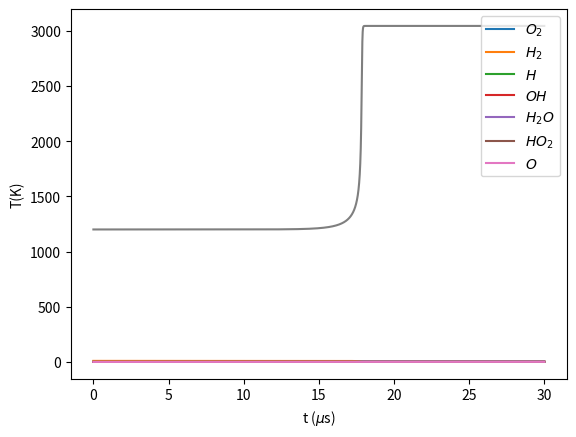

This figure's Python source:
#!/usr/bin/env python2
# -*- coding: utf-8 -*-
"""
Created on Thu Mar 18 07:04:27 2021

[redacted]
"""

import numpy as np
import matplotlib.pyplot as plt

#contantes
R_j = 8.314472 #J/(mol.K) 
R_cal = 1.987 #cal/(mol.K) 

#tabla reaccion hacia adelante
#[A(cm^3/mol.s),b,E(cal/mol)]
table_f = np.array([[1.915e14,0,1.644e4],
                    [5.08e4,2.67,6.292e3],
                    [2.16e8,1.51,3.43e3],
                    [2.97e6,2.02,1.34e4],
                    [1.66e13,0,8.23e2],
                    [3.25e13,0,0]])
#tabla reaccion hacia atras
#[A(cm^3/mol.s),b,E(cal/mol)]
table_b = np.array([[5.481e11,0.39,-2.93e2],
                    [2.667e4,2.65,4.88e3],
                    [2.298e9,1.4,1.832e4],
                    [1.465e5,2.11,-2.904e3],
                    [3.164e12,0.35,5.551e4],
                    [3.252e12,0.33,5.328e4]])

def arrhenius(T,A,b,E):
    global R_cal
    aux = np.exp(-E/(R_cal*T))
    k = A*(T**b)*aux
    return k

def dx(x):
    global table_f, table_b
    k_f = arrhenius(x[7],table_f[:,0],table_f[:,1],table_f[:,2])
    k_b = arrhenius(x[7],table_b[:,0],table_b[:,1],table_b[:,2])
    dx= np.empty((8))
    #[0   1   2  3   4    5    6  7]
    #[O2, H2, H, OH, H2O, HO2, O, T]
    
    react = np.array([[k_f[0]*x[2]*x[0] , k_b[0]*x[6]*x[3]],
                      [k_f[1]*x[6]*x[1] , k_b[1]*x[2]*x[3]],
                      [k_f[2]*x[3]*x[1] , k_b[2]*x[2]*x[4]],
                      [k_f[3]*x[6]*x[4] , k_b[3]*x[3]**2],
                      [k_f[4]*x[5]*x[2] , k_b[4]*x[1]*x[0]],
                      [k_f[5]*x[5]*x[6] , k_b[5]*x[3]*x[0]]])
    
    reactf = react[:,0]
    reactb = react[:,1]
    #               f0 f1 f2 f3 f4 f5
    df = np.array([[-1, 0, 0, 0, 1, 1], #O2
                   [ 0,-1,-1, 0, 1, 0], #H2
                   [-1, 1, 1, 0,-1, 0], #H
                   [ 1, 1,-1, 2, 0, 1], #OH
                   [ 0, 0, 1,-1, 0, 0], #H2O
                   [ 0, 0, 0, 0,-1,-1], #HO2
                   [ 1,-1, 0,-1, 0,-1]])#O

    dx[0:7] = df@reactf-df@reactb
    
    #dT/dt
    dx[7] = -1/(x[1]+1e-6) * dx[1]*x[7]
    
    return dx

def RK(f,dx,x,param={}):
    """
    RK(f,dx,x,param), Método de Runge Kutta de cuarto orden
    
    Parameters
    ----------
    f : function
        Funcion que describe la derivada de la variable x.
    dx : float
        Paso del metodo.
    x : numpy float array nx1
        valor de la iteracion actual.d
    param : diccionario
        Contiene otros parametros de la funcion f.

    Returns
    -------
    x_i : numpy float array nx1
        Valor de x actualizado.
    otro : ?
        Otros elementos retornados por f.
    """    
    k1 = f(x,**param)
    k2 = f(x+0.5*k1*dx,**param)
    k3 = f(x+0.5*k2*dx,**param)
    k4 = f(x+k3*dx,**param)

    x_i = x +0.16667 * dx *(k1 + 2*k2 + 2*k3 +k4)
    
    return x_i
def ajustar_limites(bd,bu,arr):
    """
    ajustar_limites(bd,bu,arr), garantiza que todos los elementos del vector
    dentro de los limites establecidos

    Parameters
    ----------
    bd : numpy float array nxm
        limite inferior.
    bu : numpy float array nxm
        limite superior.
    arr : numpy float array nxm
        arreglo a ajustar.

    Returns
    -------
    arr: float array
        arreglo con los limites ajustados
    """
        
    ibd=arr<bd
    ibu=arr>bu
    arr[ibd] = bd[ibd]
    arr[ibu] = bu[ibu]
    
    return arr

#A(cm^3/mol.s)->A(m^3/mol.s)
table_f[:,0]*=1e-6
table_b[:,0]*=1e-6

#Presion
P = 1.2*101325#Pa
#condicon inicial [O2, H2, H, OH, H2O, HO2, O, T]
x0 = np.zeros((8))
x0[7] = 1200 #K
x0[0] = 0.3/1.3*P/(x0[7]*R_j) # concetracion O2
x0[1] = 1/1.3*P/(x0[7]*R_j) # concetracion H2

#Limites varaibles
h_min = np.zeros(8)
h_max = np.ones(8)*np.inf

#paso RK
dt = 1e-9 #s
#numero de pasos
n = 30000

#historico variabales
xh = np.empty((8,n))
xh[:,0] = x0
t=np.arange(n)#nano s

for i in range(1,n):
    xh[:,i]=ajustar_limites(h_min,h_max,RK(dx,dt,xh[:,i-1]))
t = t*1e-3#nanos -> micro s
     
plt.plot(t, xh[0,:],t, xh[1,:],t, xh[2,:],t, xh[3,:],t, xh[4,:],t, xh[5,:],t, xh[6,:])
plt.legend(["$O_2$","$H_2$","$H$","$OH$","$H_2O$","$HO_2$","$O$"],loc='upper right')
plt.xlabel("t ($\mu$s)")
plt.ylabel("Concentracion (mol/m$^3$)")
plt.show()
plt.plot(t, xh[7,:])
plt.xlabel("t ($\mu$s)")
plt.ylabel("T(K)")
plt.show()






